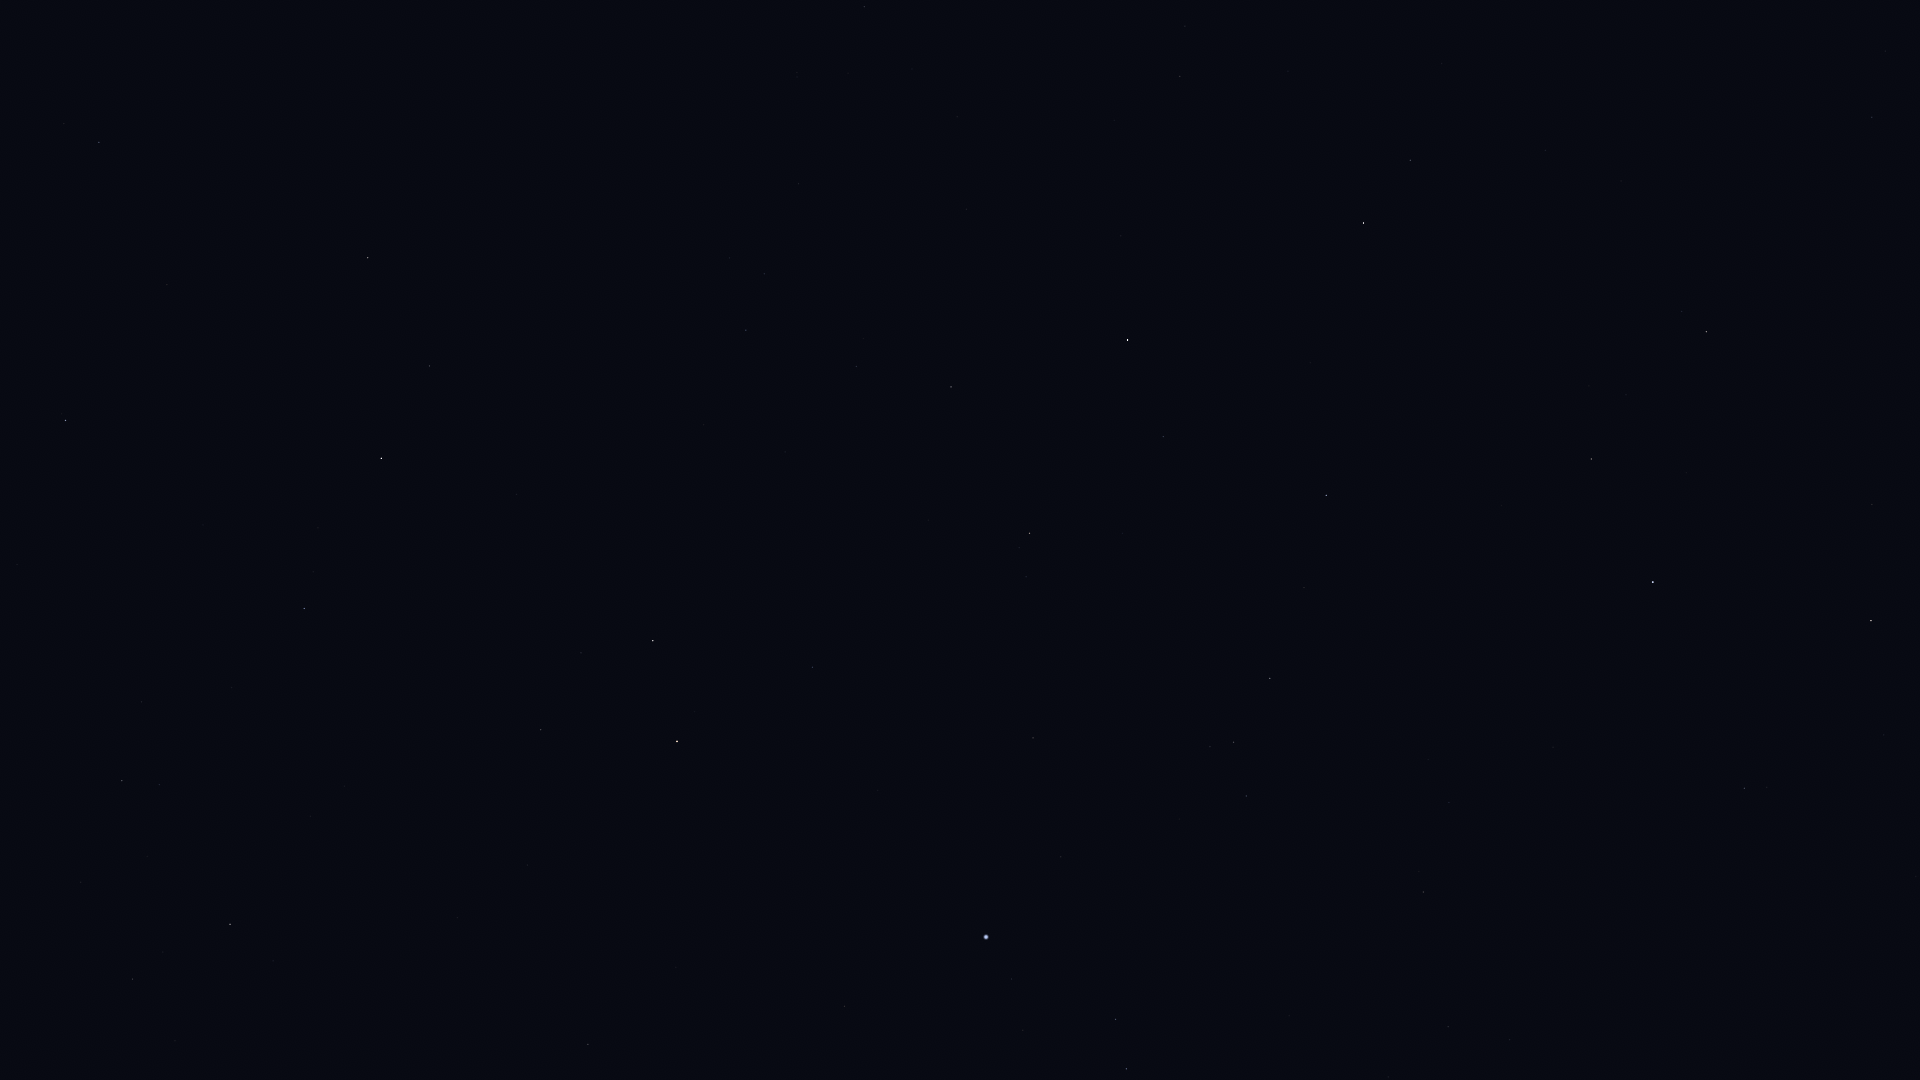

The data file committed next to this chart (first rows):
Star_ID, Name, X, Y
68756, Thuban, 99, 142
74961, Nikawiy, 752, 31
75097, Pherkad, 65, 420
75411, Alkalurops, 864, 7
75458, Edasich, 368, 258
77512, HIP 77512, 1185, 26
77760, HIP 77760, 798, 184
78159, HIP 78159, 1180, 76
78493, HIP 78493, 1114, 120
78527, HIP 78527, 429, 366
79043, Marsic, 1442, 63
79219, Kamuy, 1204, 143
79992, HIP 79992, 746, 330
80076, Hunor, 873, 297
80331, Athebyne, 381, 458
80463, Cujam, 1545, 150
80816, Kornephoros, 1363, 223
80838, Ogma, 951, 325
80883, Marfik, 1872, 117
81022, Rosalíadecastro, 1872, 131
81126, HIP 81126, 856, 366
81833, HIP 81833, 951, 387
82651, Mahsati, 1634, 318
83000, HIP 83000, 1706, 332
83207, HIP 83207, 1163, 436
83608, Alrakis, 588, 553
83895, Aldhibah, 304, 608
84345, Rasalgethi, 1591, 459
84379, Sarin, 1326, 495
84380, HIP 84380, 1029, 533
84606, HIP 84606, 1019, 547
85112, HIP 85112, 1026, 577
85670, Rastaban, 653, 641
85693, Maasym, 1304, 587
86032, Rasalhague, 1653, 582
86414, HIP 86414, 812, 667
86614, Dziban, 141, 702
86742, Cebalrai, 1871, 620
86782, Alruba, 618, 694
86974, HIP 86974, 1270, 678
87585, Grumium, 541, 730
87808, HIP 87808, 1033, 738
87833, Eltanin, 677, 741
87933, HIP 87933, 1234, 742
88794, HIP 88794, 1246, 796
90344, Fafnir, 310, 816
91262, Vega, 986, 937
91852, Xihe, 1039, 976
92420, Sheliak, 1116, 1019
92791, HIP 92791, 1023, 1030
93194, Sulafat, 1126, 1069
94376, Altais, 230, 924
96100, Alsafi, 163, 952
